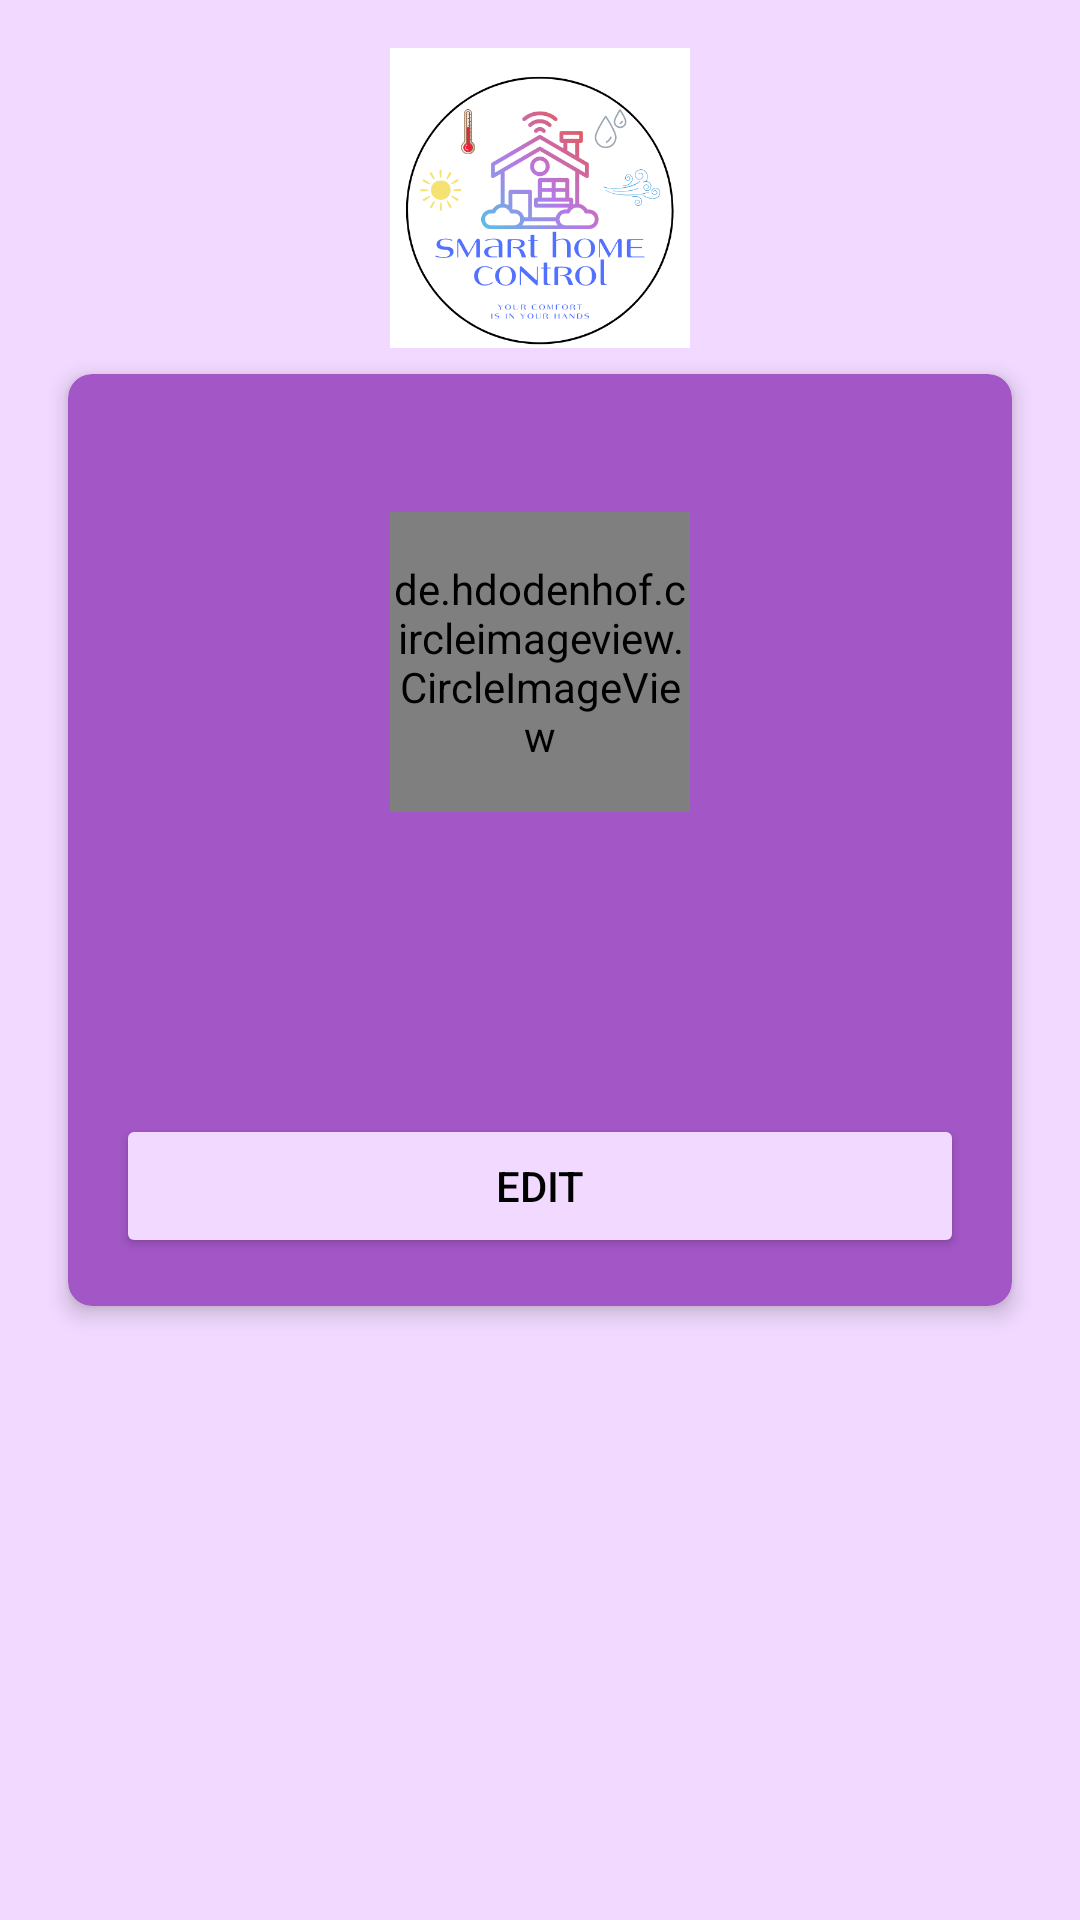

This screen was rendered from an Android layout file. Write that file and the resources it references.
<!-- AndroidManifest.xml: application theme Theme.SmartHomeApp -->
<!-- res/layout/fragment_profile.xml -->
<?xml version="1.0" encoding="utf-8"?>
<LinearLayout xmlns:android="http://schemas.android.com/apk/res/android"
    android:layout_width="match_parent"
    android:layout_height="match_parent"
    xmlns:app="http://schemas.android.com/apk/res-auto"
    xmlns:tools="http://schemas.android.com/tools"
    android:orientation="vertical"
    android:padding="16dp"
    android:background="@color/light_purple"
    tools:context=".ui.shared.profile.ProfileFragment">

    <ImageView
        android:layout_width="100dp"
        android:layout_height="100dp"
        android:background="@drawable/app_logo"
        android:layout_gravity="center"
        android:importantForAccessibility="no" />

    <androidx.cardview.widget.CardView
        android:id="@+id/cardView"
        android:layout_width="match_parent"
        android:layout_height="wrap_content"
        android:layout_marginBottom="20dp"
        app:cardBackgroundColor="@color/purple"
        app:cardCornerRadius="8dp"
        app:cardElevation="4dp"
        app:cardUseCompatPadding="true">

        <LinearLayout
            android:layout_width="match_parent"
            android:layout_height="wrap_content"
            android:orientation="vertical"
            android:padding="16dp">

            <ImageButton
                android:id="@+id/buttonLogout"
                android:layout_width="wrap_content"
                android:layout_height="wrap_content"
                android:background="@drawable/logout_icon"
                android:layout_gravity="end"/>

            <ImageButton
                android:id="@+id/buttonLang"
                android:layout_width="wrap_content"
                android:layout_height="wrap_content"
                android:background="@drawable/language_icon"
                android:layout_marginTop="10dp"
                android:layout_gravity="end"/>

            <de.hdodenhof.circleimageview.CircleImageView
                android:id="@+id/profile_image"
                android:layout_width="100dp"
                android:layout_height="100dp"
                android:layout_marginBottom="20dp"
                android:layout_gravity="center"
                android:layout_marginTop="20dp"
                android:clickable="false"
                android:src="@drawable/account_circle_icon"
                app:civ_border_width="2dp"
                app:civ_border_color="#FF000000"/>

            <TextView
                android:id="@+id/textViewProfileEmail"
                android:layout_width="wrap_content"
                android:layout_height="wrap_content"
                android:textColor="@color/black"
                tools:text = "a@a.com"
                android:textSize="18sp"
                android:layout_gravity="center"
                android:layout_marginBottom="5dp"/>

            <com.google.android.material.textfield.TextInputLayout
                android:layout_width="match_parent"
                android:layout_height="wrap_content"
                android:hint="@string/address">

                <com.google.android.material.textfield.TextInputEditText
                    android:visibility="gone"
                    android:id="@+id/editTextAddress"
                    android:layout_width="match_parent"
                    android:layout_height="wrap_content"
                    android:inputType="textPostalAddress" />

            </com.google.android.material.textfield.TextInputLayout>


            
            <com.google.android.material.textfield.TextInputLayout
                android:layout_width="match_parent"
                android:layout_height="wrap_content"
                android:hint="@string/phone_number">

                <com.google.android.material.textfield.TextInputEditText
                    android:visibility="gone"
                    android:id="@+id/editTextPhoneNum"
                    android:layout_width="match_parent"
                    android:layout_height="wrap_content"
                    android:inputType="phone" />

            </com.google.android.material.textfield.TextInputLayout>

            <com.google.android.material.textfield.TextInputLayout
                android:layout_width="match_parent"
                android:layout_height="wrap_content"
                android:hint="@string/old_password">

                <com.google.android.material.textfield.TextInputEditText
                    android:id="@+id/editTextOldPassword"
                    android:visibility="gone"
                    android:layout_width="match_parent"
                    android:layout_height="wrap_content"
                    android:inputType="textPassword" />

            </com.google.android.material.textfield.TextInputLayout>

            <com.google.android.material.textfield.TextInputLayout
                android:layout_width="match_parent"
                android:layout_height="wrap_content"
                android:hint="@string/new_password">

                <com.google.android.material.textfield.TextInputEditText
                    android:id="@+id/editTextPassword"
                    android:visibility="gone"
                    android:layout_width="match_parent"
                    android:layout_height="wrap_content"
                    android:inputType="textPassword" />

            </com.google.android.material.textfield.TextInputLayout>

            <Button
                android:id="@+id/buttonSaveProfile"
                android:layout_marginTop="30dp"
                android:backgroundTint="@color/light_purple"
                android:layout_width="match_parent"
                android:layout_height="wrap_content"
                android:layout_gravity="center"
                android:visibility="gone"
                android:textColor="@color/black"
                android:text="@string/save" />

            <Button
                android:id="@+id/buttonEditProfile"
                android:layout_marginTop="30dp"
                android:backgroundTint="@color/light_purple"
                android:layout_width="match_parent"
                android:layout_height="wrap_content"
                android:layout_gravity="center"
                android:text="@string/edit"
                android:textColor="@color/black" />

        </LinearLayout>
    </androidx.cardview.widget.CardView>

</LinearLayout>
<!-- resources referenced by this layout -->
<resources>
  <color name="black">#FF000000</color>
  <color name="light_purple">#F1D9FF</color>
  <color name="purple">#a357c7</color>
  <!-- drawable account_circle_icon (drawable) -->
  <vector android:height="24dp" android:tint="@color/light_purple"
      android:viewportHeight="24" android:viewportWidth="24"
      android:width="24dp" xmlns:android="http://schemas.android.com/apk/res/android">
      <path android:fillColor="@android:color/white" android:pathData="M12,2C6.48,2 2,6.48 2,12s4.48,10 10,10s10,-4.48 10,-10S17.52,2 12,2zM12,6c1.93,0 3.5,1.57 3.5,3.5S13.93,13 12,13s-3.5,-1.57 -3.5,-3.5S10.07,6 12,6zM12,20c-2.03,0 -4.43,-0.82 -6.14,-2.88C7.55,15.8 9.68,15 12,15s4.45,0.8 6.14,2.12C16.43,19.18 14.03,20 12,20z"/>
  </vector>
  <!-- drawable app_logo: png bitmap (drawable, 58821 bytes) -->
  <string name="address">address</string>
  <string name="edit">Edit</string>
  <string name="new_password">New password</string>
  <string name="old_password">Old password</string>
  <string name="phone_number">Phone number</string>
  <string name="save">Save</string>
  <style name="Theme.SmartHomeApp" parent="Theme.Material3.DayNight">
          
          <item name="colorPrimary">@color/light_purple</item>
  
  
  
  
  
  
  
          <item name="android:statusBarColor" tools:targetApi="l">?attr/colorPrimaryVariant</item>
          
      </style>
</resources>
